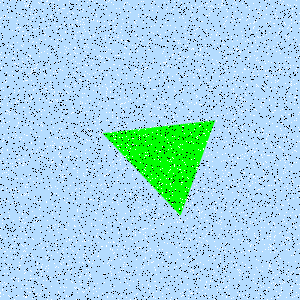

Source data for this figure (header and first rows):
Type, X, Y
Salt, 33, 83
Salt, 205, 293
Salt, 106, 161
Salt, 187, 63
Salt, 202, 182
Salt, 60, 224
Salt, 107, 232
Salt, 257, 71
Salt, 233, 167
Salt, 252, 201
Salt, 144, 118
Salt, 125, 266
Salt, 183, 126
Salt, 168, 1
Salt, 240, 158
Salt, 196, 290
Salt, 194, 227
Salt, 48, 226
Salt, 281, 69
Salt, 157, 125
Salt, 127, 201
Salt, 22, 0
Salt, 28, 227
Salt, 241, 176
Salt, 96, 29
Salt, 262, 85
Salt, 26, 33
Salt, 47, 146
Salt, 92, 263
Salt, 215, 88
Salt, 107, 189
Salt, 54, 91
Salt, 44, 110
Salt, 8, 295
Salt, 277, 16
Salt, 207, 23
Salt, 9, 121
Salt, 218, 4
Salt, 111, 132
Salt, 154, 186
Salt, 167, 160
Salt, 296, 209
Salt, 185, 264
Salt, 0, 270
Salt, 64, 24
Salt, 136, 72
Salt, 75, 128
Salt, 298, 99
Salt, 198, 149
Salt, 125, 188
Salt, 67, 133
Salt, 89, 0
Salt, 181, 283
Salt, 184, 76
Salt, 128, 157
Salt, 179, 254
Salt, 3, 90
Salt, 176, 299
Salt, 28, 61
Salt, 202, 56
... 8,940 more rows
